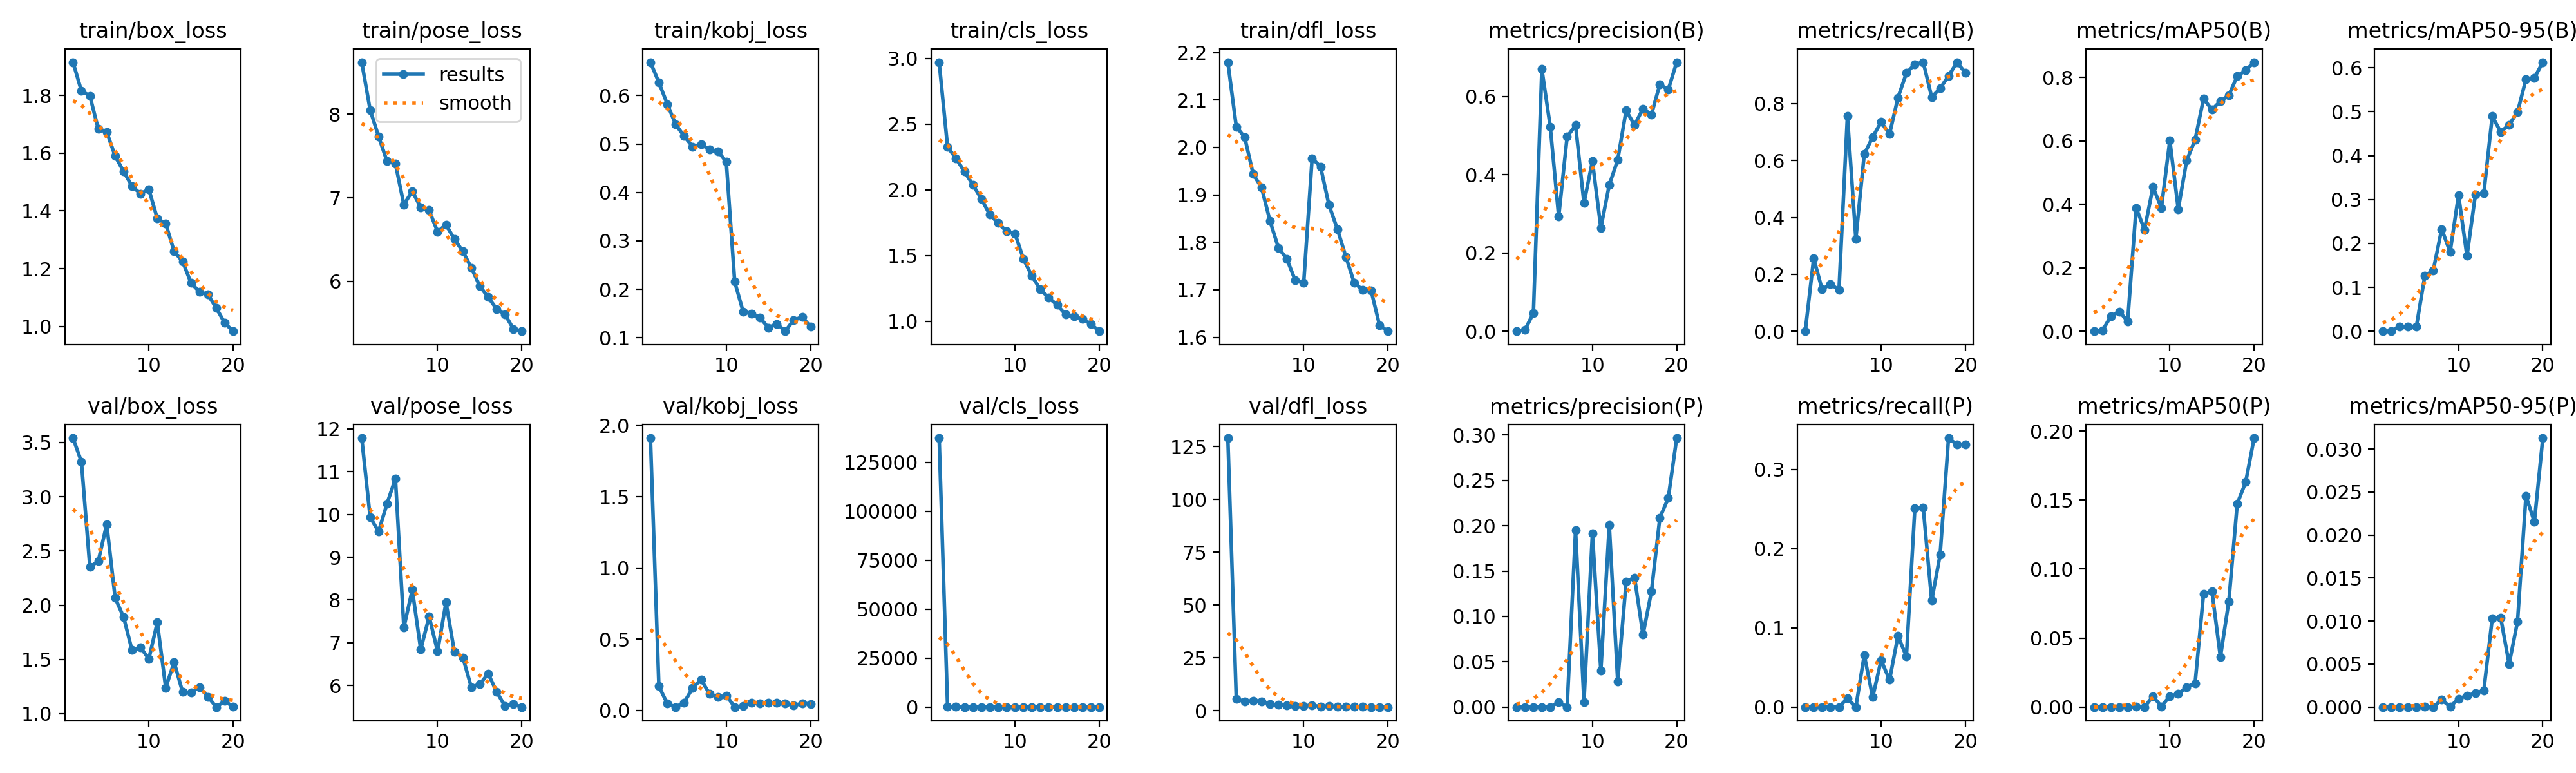

The data file committed next to this chart (first rows):
epoch, time, train/box_loss, train/pose_loss, train/kobj_loss, train/cls_loss, train/dfl_loss, metrics/precision(B), metrics/recall(B), metrics/mAP50(B), metrics/mAP50-95(B), metrics/precision(P), metrics/recall(P), metrics/mAP50(P), metrics/mAP50-95(P), val/box_loss, val/pose_loss, val/kobj_loss, val/cls_loss, val/dfl_loss, lr/pg0, lr/pg1, lr/pg2
1, 32.17, 1.915, 8.624, 0.6689, 2.971, 2.18, 0, 0, 0, 0, 0, 0, 0, 0, 3.541, 11.78, 1.911, 137467, 129, 0.003277, 0.003277, 0.07051
2, 57.1, 1.815, 8.052, 0.6271, 2.326, 2.044, 0.0035, 0.2561, 0.00168, 0.00027, 0, 0, 0, 0, 3.322, 9.937, 0.1702, 260.2, 5.625, 0.006283, 0.006283, 0.04018
3, 84.04, 1.799, 7.735, 0.5825, 2.24, 2.021, 0.04647, 0.1468, 0.04719, 0.01089, 0, 0, 0, 0, 2.351, 9.598, 0.04771, 73.37, 4.214, 0.008959, 0.008959, 0.009524
4, 111.3, 1.683, 7.439, 0.5401, 2.139, 1.944, 0.6696, 0.1667, 0.06219, 0.01106, 0, 0, 0, 0, 2.407, 10.25, 0.02358, 48.12, 4.728, 0.008515, 0.008515, 0.008515
5, 136.8, 1.673, 7.408, 0.5161, 2.039, 1.916, 0.5221, 0.1444, 0.03171, 0.01084, 0, 0, 0, 0, 2.747, 10.84, 0.05543, 45.89, 4.453, 0.00802, 0.00802, 0.00802
6, 162.3, 1.59, 6.919, 0.4946, 1.932, 1.845, 0.2928, 0.7568, 0.3891, 0.1263, 0.00553, 0.01092, 0.00039, 4e-05, 2.067, 7.357, 0.1569, 2.109, 3.022, 0.007525, 0.007525, 0.007525
7, 187.5, 1.537, 7.08, 0.4996, 1.812, 1.789, 0.4965, 0.3251, 0.3201, 0.1384, 0, 0, 0, 0, 1.891, 8.241, 0.2163, 2.739, 2.788, 0.00703, 0.00703, 0.00703
8, 212.1, 1.486, 6.885, 0.4887, 1.747, 1.765, 0.5261, 0.6227, 0.4543, 0.2326, 0.1951, 0.06552, 0.00789, 0.00086, 1.585, 6.846, 0.1177, 1.643, 2.328, 0.006535, 0.006535, 0.006535
9, 236.5, 1.46, 6.851, 0.4851, 1.685, 1.72, 0.3273, 0.6829, 0.3888, 0.1804, 0.00563, 0.01252, 0.00043, 4e-05, 1.611, 7.615, 0.0921, 1.715, 2.321, 0.00604, 0.00604, 0.00604
10, 260.9, 1.475, 6.595, 0.4631, 1.668, 1.715, 0.4344, 0.7354, 0.6018, 0.3102, 0.1916, 0.05917, 0.00796, 0.00096, 1.505, 6.797, 0.1052, 1.629, 2.204, 0.005545, 0.005545, 0.005545
11, 283.4, 1.374, 6.679, 0.2154, 1.474, 1.977, 0.2639, 0.6931, 0.3849, 0.1713, 0.04014, 0.0343, 0.00952, 0.00135, 1.841, 7.945, 0.02345, 2.271, 2.517, 0.00505, 0.00505, 0.00505
12, 305.6, 1.356, 6.505, 0.1538, 1.346, 1.959, 0.3737, 0.8214, 0.5381, 0.3113, 0.2008, 0.08986, 0.01447, 0.00159, 1.24, 6.781, 0.03208, 1.41, 1.919, 0.004555, 0.004555, 0.004555
13, 327.8, 1.26, 6.359, 0.1497, 1.242, 1.879, 0.4374, 0.9077, 0.6034, 0.3141, 0.02845, 0.06391, 0.01734, 0.00195, 1.475, 6.659, 0.05339, 1.42, 2.123, 0.00406, 0.00406, 0.00406
14, 350.1, 1.225, 6.165, 0.1412, 1.18, 1.828, 0.5639, 0.9386, 0.7329, 0.4896, 0.1382, 0.2508, 0.08195, 0.0103, 1.199, 5.966, 0.05092, 1.122, 1.836, 0.003565, 0.003565, 0.003565
15, 372.3, 1.151, 5.946, 0.1207, 1.124, 1.77, 0.5265, 0.946, 0.6982, 0.454, 0.1429, 0.2515, 0.08402, 0.01041, 1.196, 6.03, 0.05357, 1.107, 1.85, 0.00307, 0.00307, 0.00307
16, 394.6, 1.12, 5.811, 0.1288, 1.052, 1.714, 0.5685, 0.8232, 0.7252, 0.4703, 0.07974, 0.1344, 0.03623, 0.005, 1.244, 6.281, 0.05276, 1.109, 1.854, 0.002575, 0.002575, 0.002575
17, 416.8, 1.11, 5.671, 0.1133, 1.04, 1.7, 0.5534, 0.8535, 0.7436, 0.499, 0.1274, 0.1924, 0.0766, 0.00996, 1.156, 5.861, 0.04946, 1.155, 1.771, 0.00208, 0.00208, 0.00208
18, 442.6, 1.064, 5.605, 0.1368, 1.018, 1.699, 0.6305, 0.8983, 0.8042, 0.574, 0.2088, 0.3396, 0.1473, 0.02456, 1.061, 5.521, 0.03449, 0.993, 1.67, 0.001585, 0.001585, 0.001585
19, 465.5, 1.012, 5.431, 0.1425, 0.9805, 1.625, 0.6169, 0.9449, 0.8223, 0.5768, 0.2305, 0.3313, 0.1629, 0.02153, 1.117, 5.565, 0.05036, 0.9545, 1.698, 0.00109, 0.00109, 0.00109
20, 487.8, 0.9836, 5.404, 0.1228, 0.9248, 1.613, 0.6871, 0.909, 0.848, 0.6127, 0.2967, 0.3317, 0.1949, 0.03128, 1.063, 5.499, 0.04562, 0.9144, 1.664, 0.000595, 0.000595, 0.000595
